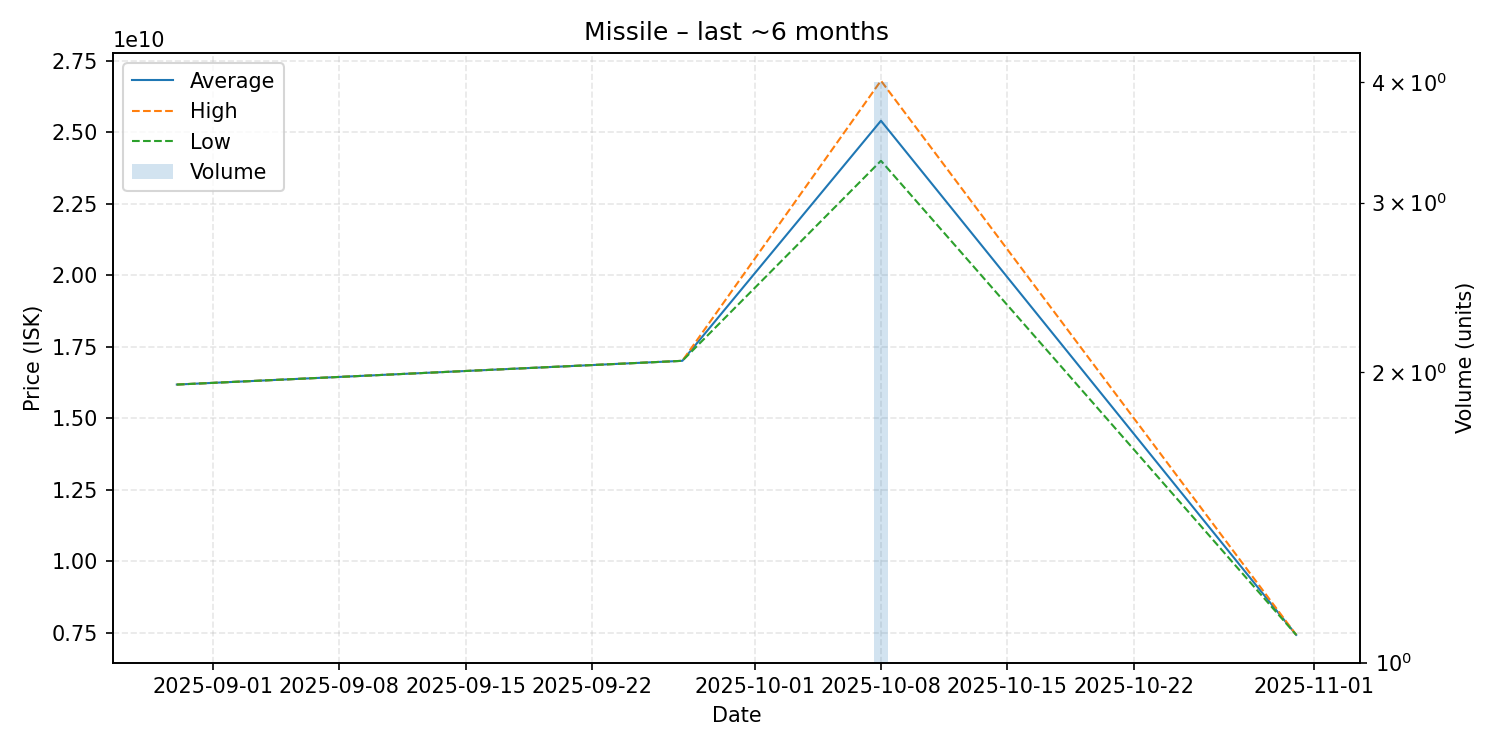

The file beside this chart, header and first rows:
date, average, highest, lowest, order_count, volume
2025-08-30, 16170000000, 16170000000, 16170000000, 1, 1
2025-09-27, 17000000000, 17000000000, 17000000000, 1, 1
2025-10-08, 25395000000, 26795000000, 23995000000, 4, 4
2025-10-31, 7417000000, 7417000000, 7417000000, 1, 1
